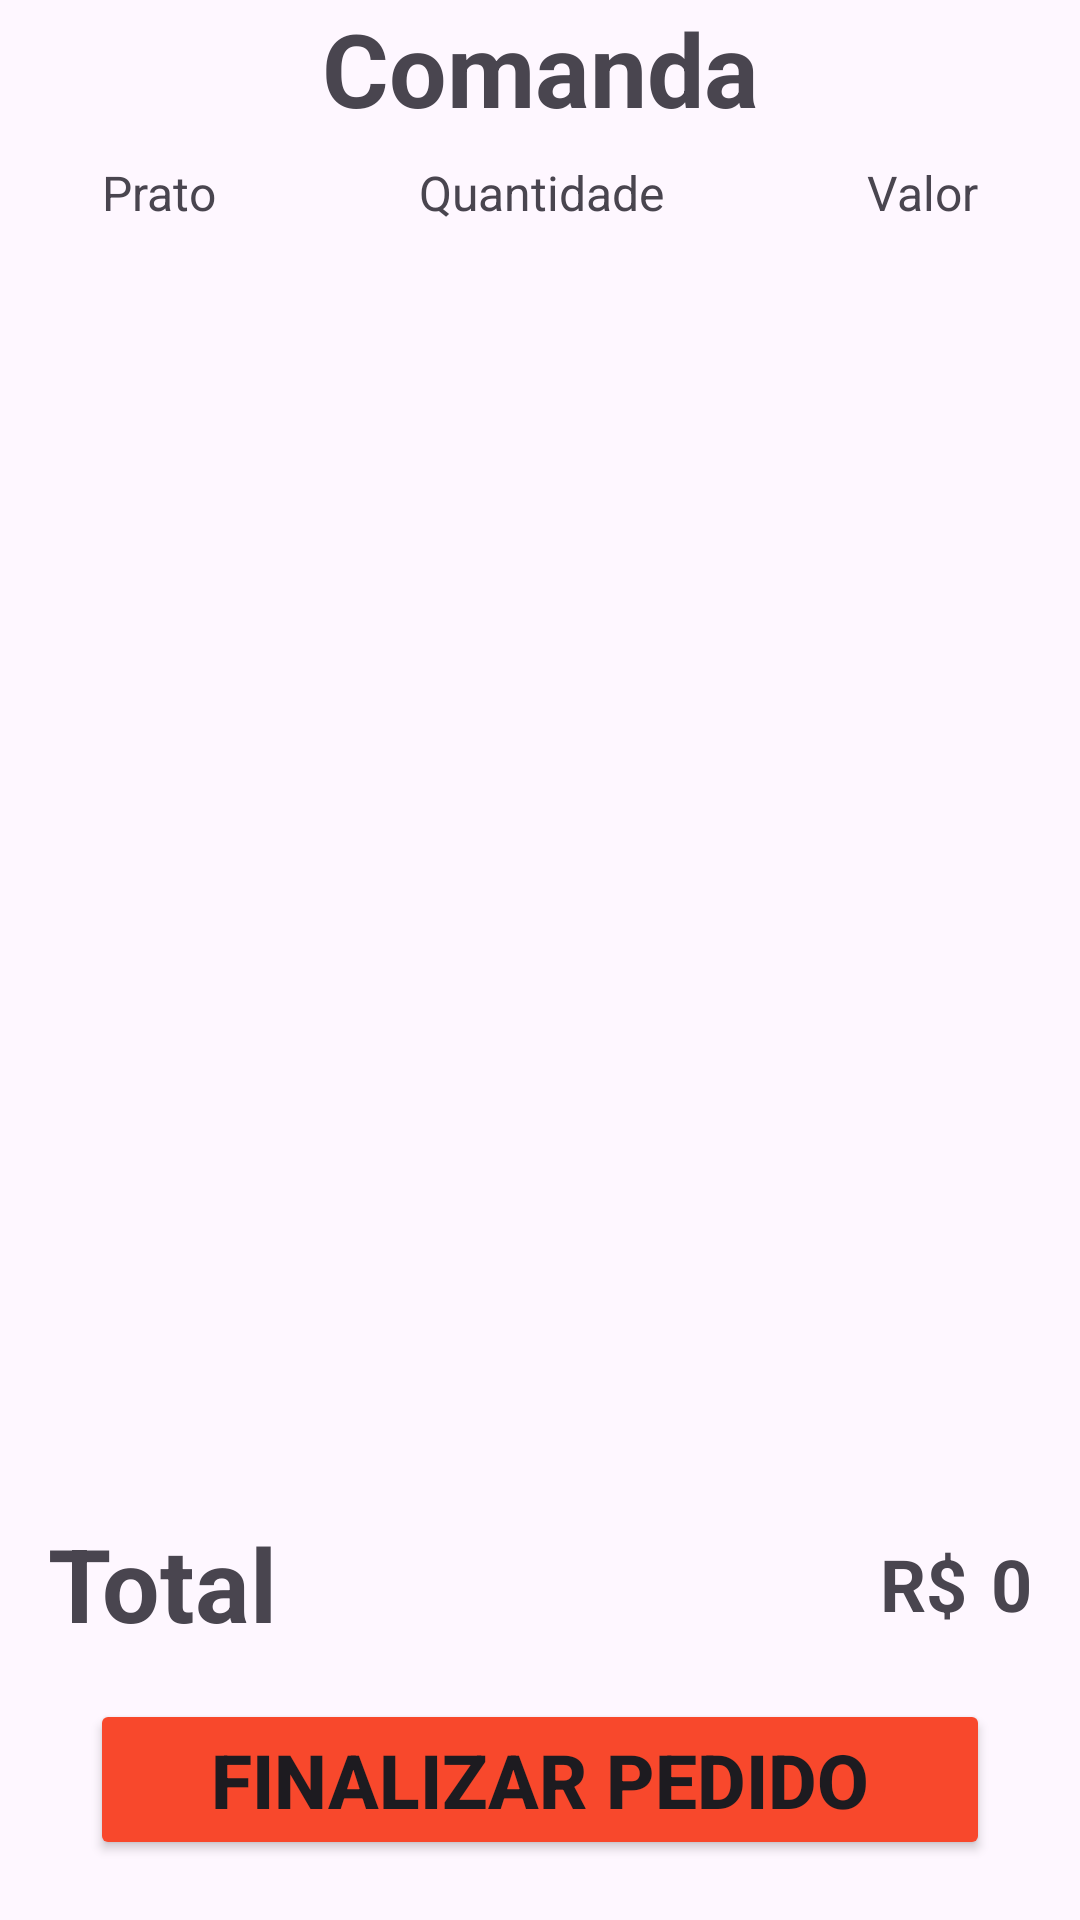

Reconstruct the res/layout file that produces this screen, plus the resources it refers to.
<!-- AndroidManifest.xml: application theme Theme.Pizzaria -->
<!-- res/layout/activity_comanda.xml -->
<?xml version="1.0" encoding="utf-8"?>
<androidx.constraintlayout.widget.ConstraintLayout xmlns:android="http://schemas.android.com/apk/res/android"
    xmlns:app="http://schemas.android.com/apk/res-auto"
    xmlns:tools="http://schemas.android.com/tools"
    android:layout_width="match_parent"
    android:layout_height="match_parent"
    tools:context=".Activities.Comanda">

    <ScrollView
        android:id="@+id/scrollView3"
        android:layout_width="0dp"
        android:layout_height="0dp"
        android:layout_marginBottom="8dp"
        app:layout_constraintBottom_toTopOf="@+id/textView2"
        app:layout_constraintEnd_toEndOf="parent"
        app:layout_constraintHorizontal_bias="0.0"
        app:layout_constraintStart_toStartOf="parent"
        app:layout_constraintTop_toTopOf="parent"
        tools:ignore="SpeakableTextPresentCheck">

        <LinearLayout
            android:layout_width="match_parent"
            android:layout_height="match_parent"
            android:orientation="vertical">

            <TextView
                android:id="@+id/textView"
                android:layout_width="match_parent"
                android:layout_height="wrap_content"
                android:layout_marginBottom="8dp"
                android:text="Comanda"
                android:textAlignment="center"
                android:textSize="34sp"
                android:textStyle="bold" />

            <LinearLayout
                android:layout_width="match_parent"
                android:layout_height="match_parent"
                android:orientation="horizontal">

                <TextView
                    android:id="@+id/textView8"
                    android:layout_width="wrap_content"
                    android:layout_height="wrap_content"
                    android:layout_weight="1"
                    android:text="Prato"
                    android:textAlignment="center"
                    android:textSize="16sp" />

                <TextView
                    android:id="@+id/textView6"
                    android:layout_width="wrap_content"
                    android:layout_height="wrap_content"
                    android:layout_weight="1"
                    android:text="Quantidade"
                    android:textAlignment="center"
                    android:textSize="16sp" />

                <TextView
                    android:id="@+id/textView7"
                    android:layout_width="wrap_content"
                    android:layout_height="wrap_content"
                    android:layout_weight="1"
                    android:text="Valor"
                    android:textAlignment="center"
                    android:textSize="16sp" />
            </LinearLayout>

            <androidx.recyclerview.widget.RecyclerView
                android:id="@+id/comandaRecycler"
                android:layout_width="match_parent"
                android:layout_height="match_parent">

            </androidx.recyclerview.widget.RecyclerView>


        </LinearLayout>
    </ScrollView>

    <Button
        android:id="@+id/buttonConfirmarPedido"
        android:layout_width="300dp"
        android:layout_height="wrap_content"
        android:layout_gravity="center"
        android:layout_marginBottom="20dp"
        android:backgroundTint="#f8482c"
        android:text="Finalizar Pedido"
        android:textAlignment="center"
        android:textSize="25sp"
        android:textStyle="bold"
        app:layout_constraintBottom_toBottomOf="parent"
        app:layout_constraintEnd_toEndOf="parent"
        app:layout_constraintStart_toStartOf="parent" />

    <TextView
        android:id="@+id/textView2"
        android:layout_width="wrap_content"
        android:layout_height="wrap_content"
        android:layout_marginStart="16dp"
        android:layout_marginBottom="16dp"
        android:text="Total"
        android:textSize="34sp"
        android:textStyle="bold"
        app:layout_constraintBottom_toTopOf="@+id/buttonConfirmarPedido"
        app:layout_constraintStart_toStartOf="parent" />

    <TextView
        android:id="@+id/extratoTotal"
        android:layout_width="wrap_content"
        android:layout_height="wrap_content"
        android:layout_marginEnd="16dp"
        android:text="0"
        android:textSize="24sp"
        android:textStyle="bold"
        app:layout_constraintBottom_toBottomOf="@+id/textView2"
        app:layout_constraintEnd_toEndOf="parent"
        app:layout_constraintTop_toTopOf="@+id/textView2" />

    <TextView
        android:id="@+id/textView5"
        android:layout_width="wrap_content"
        android:layout_height="wrap_content"
        android:layout_marginEnd="8dp"
        android:text="R$"
        android:textSize="24sp"
        android:textStyle="bold"
        app:layout_constraintBottom_toBottomOf="@+id/extratoTotal"
        app:layout_constraintEnd_toStartOf="@+id/extratoTotal"
        app:layout_constraintTop_toTopOf="@+id/extratoTotal" />

</androidx.constraintlayout.widget.ConstraintLayout>
<!-- resources referenced by this layout -->
<resources>
  <style name="Theme.Pizzaria" parent="Base.Theme.Pizzaria" />
  <style name="Base.Theme.Pizzaria" parent="Theme.Material3.DayNight.NoActionBar">
          
          <item name="android:statusBarColor">#f8482c</item>
          
      </style>
</resources>
